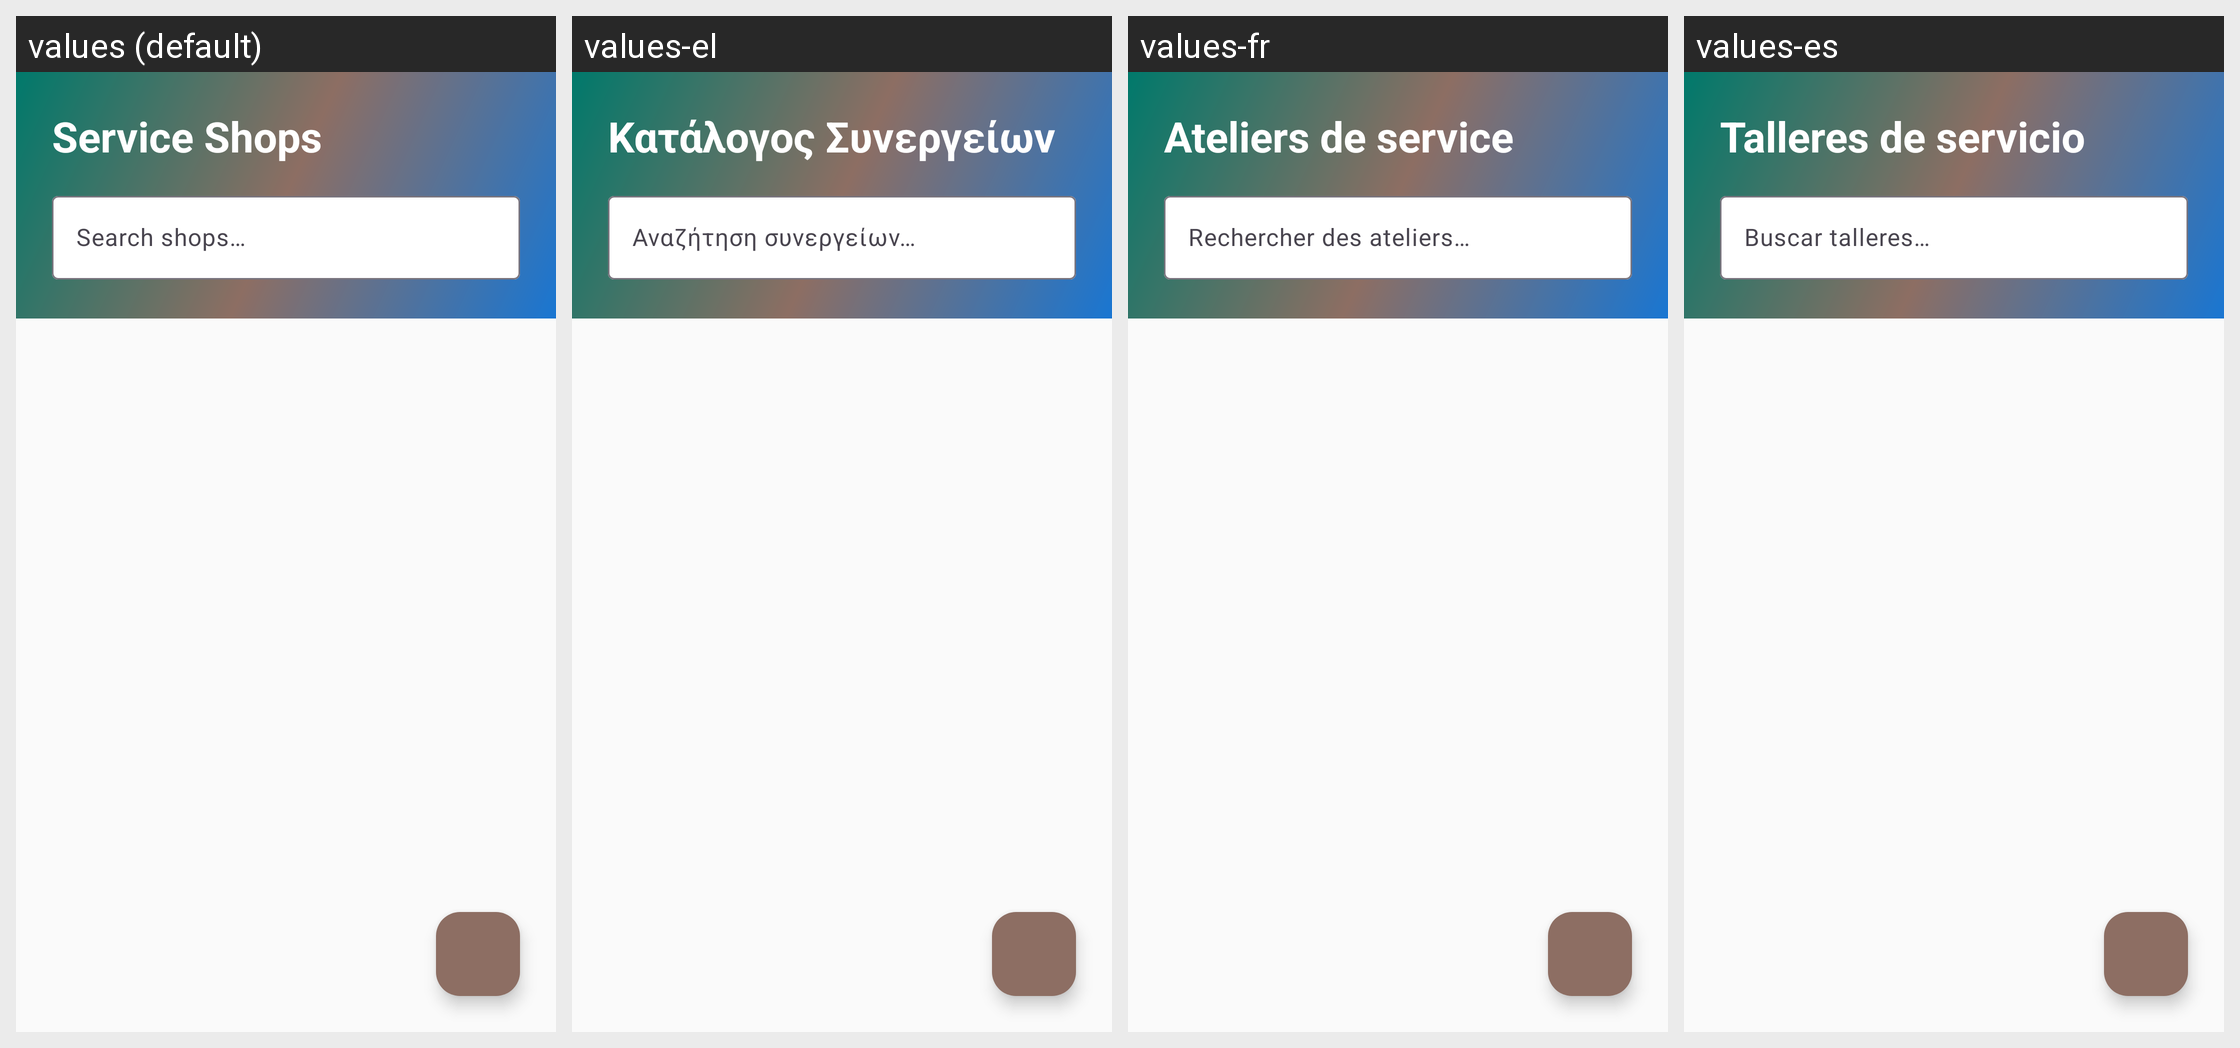

Strings drawn on this Android screen and how each of the app's shown locales translates them:
Android screen res/layout/fragment_shop_directory.xml rendered under 4 locales, left to right: values (default), values-el, values-fr, values-es. Device: Nexus 5 (rendered at 1080×1920; each locale shown at half size, 540×960, under a caption strip naming it); theme Theme.Geardex.
Other locales in the repository, not shown: values-de, values-it.
Strings drawn on this screen, with the default value and each locale's value (text and hints the layout hard-codes, and strings that could not be matched under every locale, appear in the picture but are not listed):

shop_directory_title
  values: Service Shops
  values-el: Κατάλογος Συνεργείων
  values-fr: Ateliers de service
  values-es: Talleres de servicio

shop_search_hint
  values: Search shops…
  values-el: Αναζήτηση συνεργείων…
  values-fr: Rechercher des ateliers…
  values-es: Buscar talleres…
